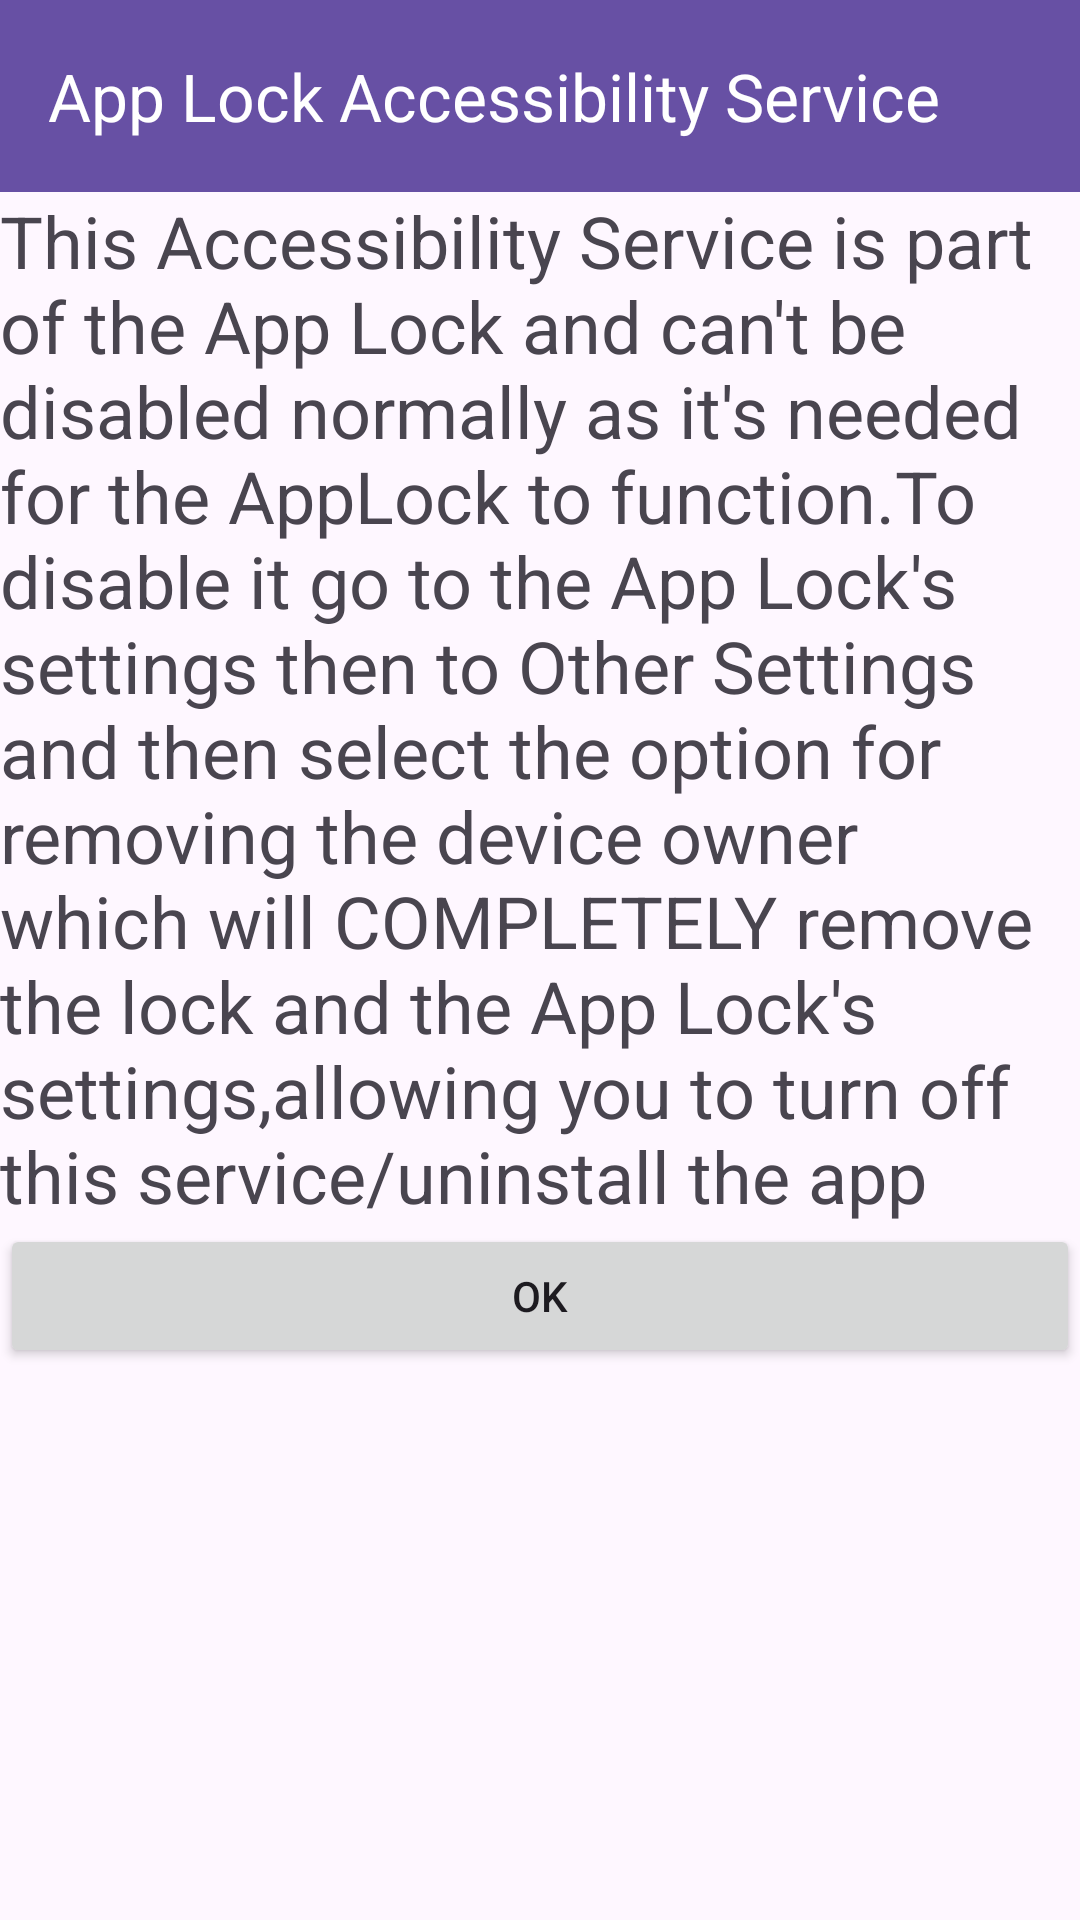

This screen was rendered from an Android layout file. Write that file and the resources it references.
<!-- AndroidManifest.xml: application theme Theme.AppLock -->
<!-- res/layout/acc_serv_disable_error_screen.xml -->
<?xml version="1.0" encoding="utf-8"?>
<LinearLayout xmlns:android="http://schemas.android.com/apk/res/android"
    xmlns:app="http://schemas.android.com/apk/res-auto"
    xmlns:tools="http://schemas.android.com/tools"
    android:id="@+id/main"
    android:layout_width="match_parent"
    android:layout_height="match_parent"
    android:orientation="vertical"
    tools:context=".AccServDisableError">

    <androidx.appcompat.widget.Toolbar
        android:id="@+id/toolbar6"
        android:layout_width="match_parent"
        android:layout_height="wrap_content"
        android:background="?attr/colorPrimary"
        android:minHeight="?attr/actionBarSize"
        android:theme="?attr/actionBarTheme"
        app:title="App Lock Accessibility Service"
        app:titleTextColor="#FFFFFF" />

    <TextView
        android:id="@+id/textView5"
        android:layout_width="match_parent"
        android:layout_height="wrap_content"
        android:text="This Accessibility Service is part of the App Lock and can't be disabled normally as it's needed for the AppLock to function.To disable it go to the App Lock's settings then to Other Settings and then select the option for removing the device owner which will COMPLETELY remove the lock and the App Lock's settings,allowing you to turn off this service/uninstall the app"
        android:textSize="24sp" />

    <Button
        android:id="@+id/button922"
        android:layout_width="match_parent"
        android:layout_height="wrap_content"
        android:text="OK" />
</LinearLayout>
<!-- resources referenced by this layout -->
<resources>
  <style name="Theme.AppLock" parent="Base.Theme.AppLock" />
  <style name="Base.Theme.AppLock" parent="Theme.Material3.DayNight.NoActionBar">
          
          
      </style>
</resources>
